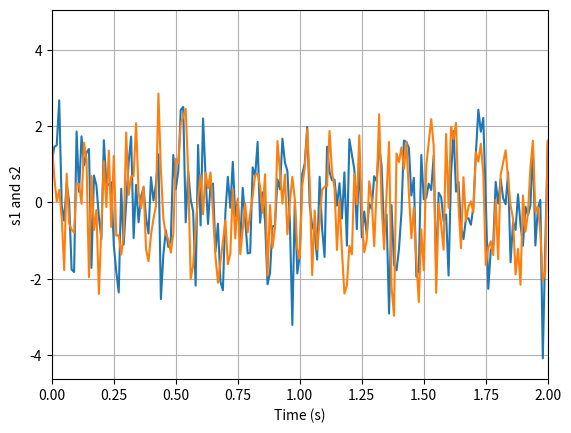

Python code for this plot:
# Copied from matlibplot examples: https://matplotlib.org/stable/gallery/lines_bars_and_markers/barh.html#sphx-glr-gallery-lines-bars-and-markers-barh-py
# First install matplotlib and numpy by running: pip install matplotlib numpy

# import matplotlib.pyplot as plt
# import numpy as np

# # Fixing random state for reproducibility
# # np.random.seed(19680801)

# # fig, ax = plt.subplots()

# # # Example data
# [redacted]
# # y_pos = np.arange(len(people))
# # print(y_pos)
# # performance = 3 + 10 * np.random.rand(len(people))
# # error = np.random.rand(len(people))

# # ax.barh(y_pos, performance, xerr=error, align='center')
# # ax.set_yticks(y_pos, labels=people)
# # # ax.invert_yaxis()  # labels read top-to-bottom
# # ax.set_xlabel('Performance')
# # ax.set_title('How fast do you want to go today?')

# # plt.show()
# plt.style.use('_mpl-gallery')

# # make data
# x2 = np.linspace(0, 10, 25)
# y2 = 4 + 1 * np.sin(2 * x2)

# # plot
# fig, ax = plt.subplots()

# ax.plot(x2, y2, 'o-', linewidth=2)

# ax.set(xlim=(0, 8), xticks=np.arange(1, 8),
#        ylim=(0, 8), yticks=np.arange(1, 8))

# plt.show()

import matplotlib.pyplot as plt
import numpy as np

# Fixing random state for reproducibility
np.random.seed(19680801)

dt = 0.01
t = np.arange(0, 30, dt)
nse1 = np.random.randn(len(t))                 # white noise 1
nse2 = np.random.randn(len(t))                 # white noise 2

# Two signals with a coherent part at 10 Hz and a random part
s1 = np.sin(2 * np.pi * 10 * t) + nse1
s2 = np.sin(2 * np.pi * 10 * t) + nse2

fig, axs = plt.subplots()
axs.plot(t, s1, t, s2)
axs.set_xlim(0, 2)
axs.set_xlabel('Time (s)')
axs.set_ylabel('s1 and s2')
axs.grid(True)

plt.show()



# ax.xaxis.set_minor_locator(dates.HourLocator(interval=4))   # every 4 hours
# ax.xaxis.set_minor_formatter(dates.DateFormatter('%H:%M'))  # hours and minutes